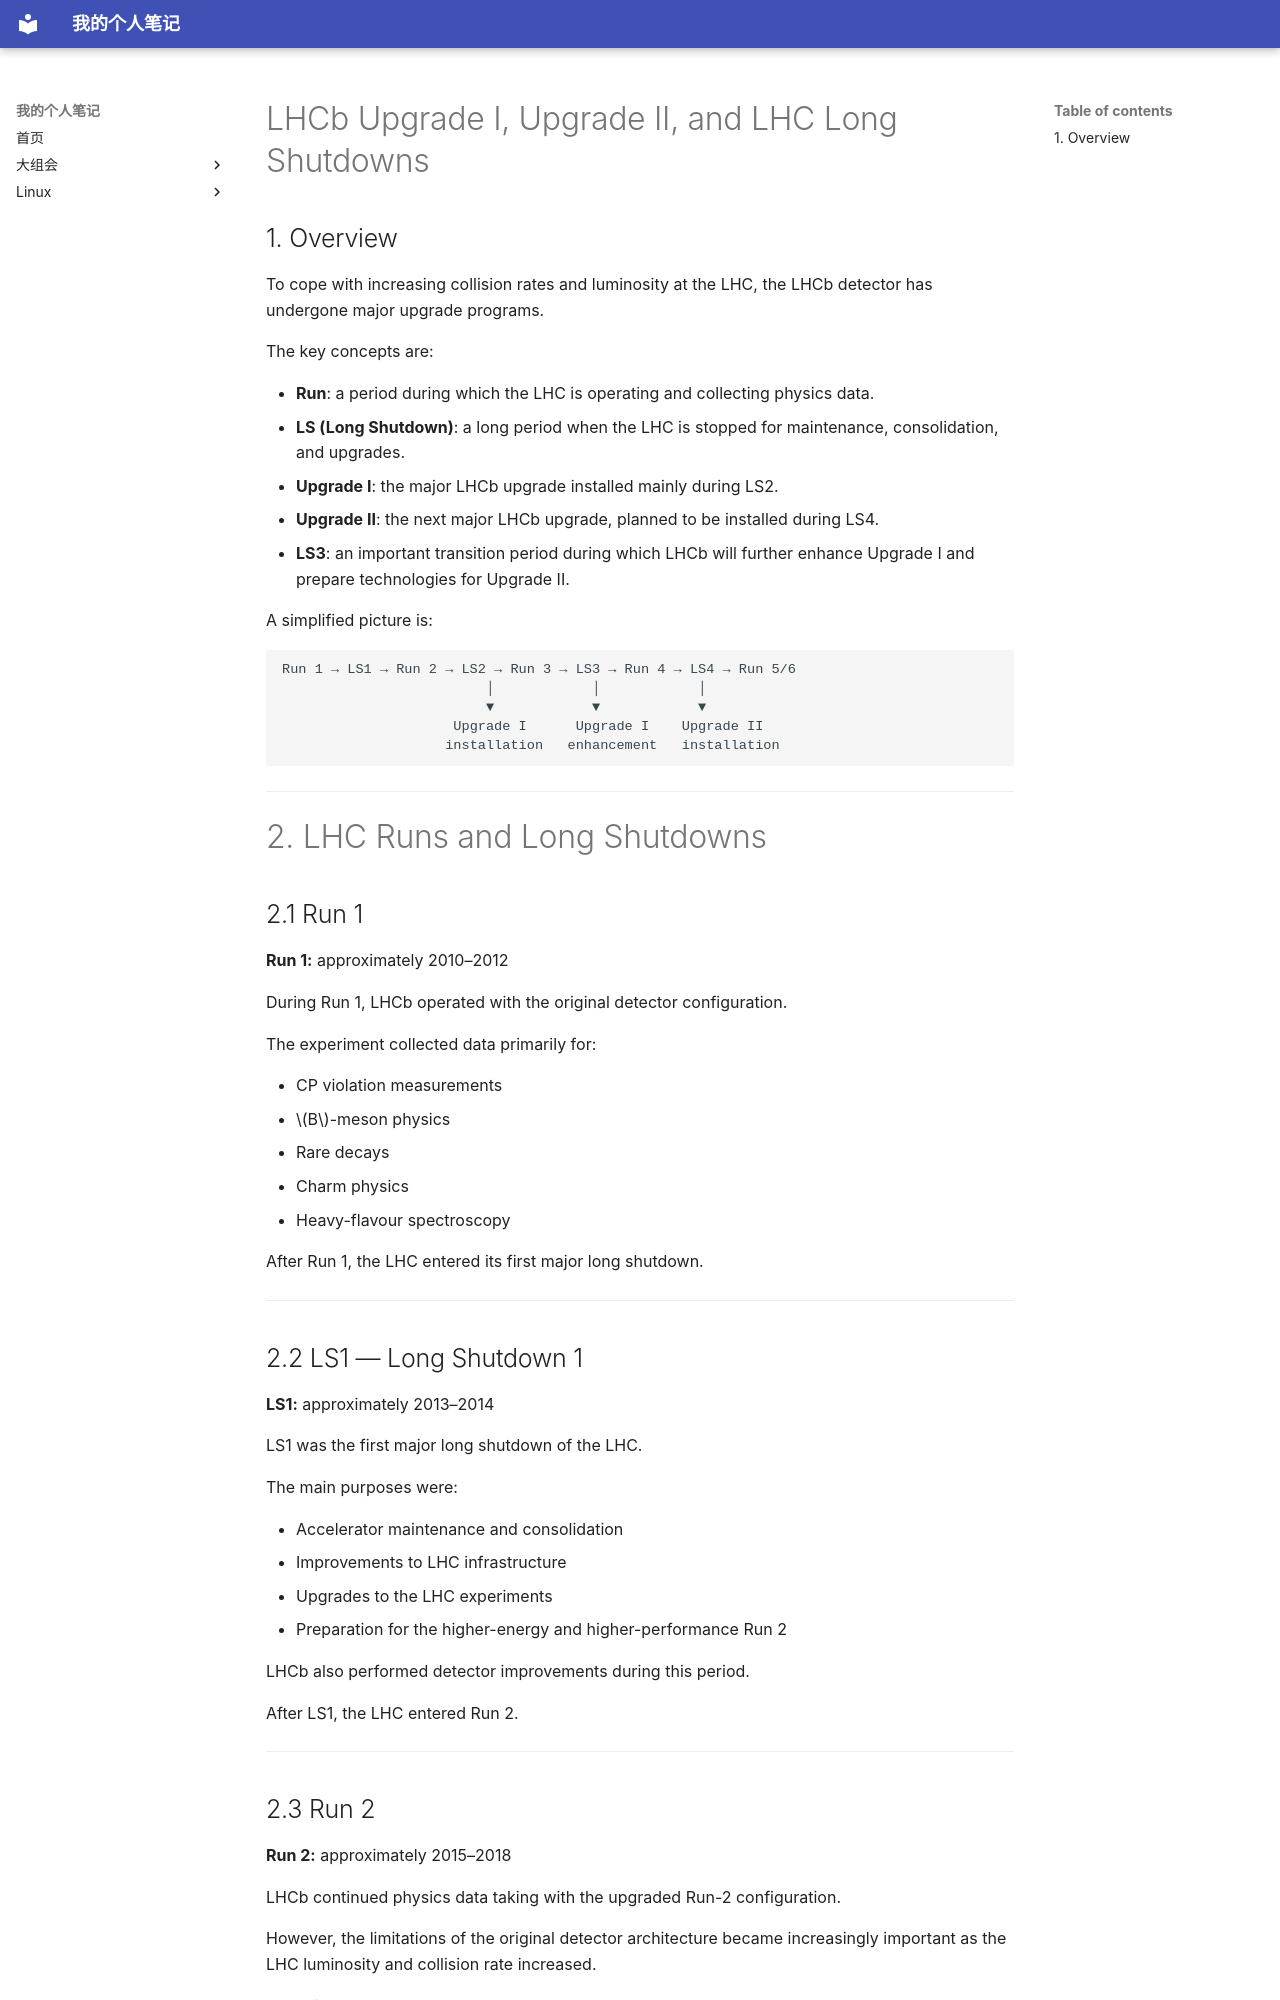

repository: QintianZou/Notes-LHCb · page: Basics/LHCb基本时期/index.html · generator: mkdocs

# LHCb Upgrade I, Upgrade II, and LHC Long Shutdowns

## 1. Overview

To cope with increasing collision rates and luminosity at the LHC, the LHCb detector has undergone major upgrade programs.

The key concepts are:

* **Run**: a period during which the LHC is operating and collecting physics data.
* **LS (Long Shutdown)**: a long period when the LHC is stopped for maintenance, consolidation, and upgrades.
* **Upgrade I**: the major LHCb upgrade installed mainly during LS2.
* **Upgrade II**: the next major LHCb upgrade, planned to be installed during LS4.
* **LS3**: an important transition period during which LHCb will further enhance Upgrade I and prepare technologies for Upgrade II.

A simplified picture is:

```text
Run 1 → LS1 → Run 2 → LS2 → Run 3 → LS3 → Run 4 → LS4 → Run 5/6
                         │            │            │
                         ▼            ▼            ▼
                     Upgrade I      Upgrade I    Upgrade II
                    installation   enhancement   installation
```

---

# 2. LHC Runs and Long Shutdowns

## 2.1 Run 1

**Run 1:** approximately 2010–2012

During Run 1, LHCb operated with the original detector configuration.

The experiment collected data primarily for:

* CP violation measurements
* $B$-meson physics
* Rare decays
* Charm physics
* Heavy-flavour spectroscopy

After Run 1, the LHC entered its first major long shutdown.

---

## 2.2 LS1 — Long Shutdown 1

**LS1:** approximately 2013–2014

LS1 was the first major long shutdown of the LHC.

The main purposes were:

* Accelerator maintenance and consolidation
* Improvements to LHC infrastructure
* Upgrades to the LHC experiments
* Preparation for the higher-energy and higher-performance Run 2

LHCb also performed detector improvements during this period.

After LS1, the LHC entered Run 2.

---
